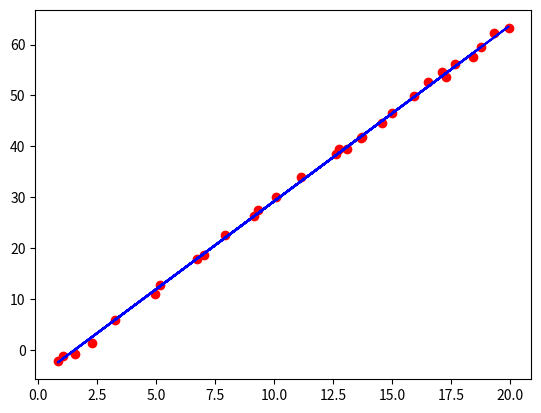

This figure's Python source:
import random
import matplotlib.pyplot as plt

def fit(points):
    k = random.random()
    b = random.random()
    iteration = 1000
    lr = 0.001

    for _ in range(iteration):
        for x, y in points:
            diff = (k * x + b) - y
            loss = diff * diff

            k -= lr * 2 * x * diff
            b -= lr * 2 * diff

    return k, b

points = [(13.686740330106613, 41.6908174895636), (6.742196714558634, 17.810333126073004), (1.556006971649233, -0.9287354172163509), (13.080190282092342, 39.37526009896912), (9.17170801181035, 26.260178929998016), (2.2739774670709045, 1.3981530627775967), (15.916339655004744, 49.88606102186393), (12.765545774588052, 39.4538274632451), (19.32439255887417, 62.1948144398406), (19.944213019902637, 63.174532005784584), (11.167051310809978, 34.0371794055399), (17.303597478451714, 53.57654192199414), (15.017792215729163, 46.63121419898418), (3.2575844396404086, 5.867813648498133), (9.31506513563749, 27.503636482482005), (10.083297949781167, 29.953302125711772), (0.8447018614105217, -2.180119333364927), (13.72124354273293, 41.89416309845536), (7.020846504585643, 18.721505102881768), (14.595100619969912, 44.58157545509966), (17.686045190341385, 56.27435827094264), (16.512539498774924, 52.595431677285085), (12.62566465970374, 38.424614179269916), (1.0840919578899721, -1.256100118426546), (7.928566112066049, 22.620712468398192), (18.43638015695505, 57.61824658848492), (17.10516475767638, 54.51929996445815), (18.775178028548154, 59.48072068431504), (4.9505957881008955, 10.943952213092853), (5.160919229232432, 12.733114930457042)]
k, b = fit(points)
print(k, b)
xs = [s[0] for s in points]
ys = [s[1] for s in points]
predict_y = [k * x + b for x in xs]
plt.plot(xs, ys, 'ro')
plt.plot(xs, predict_y, 'b-')
plt.show()